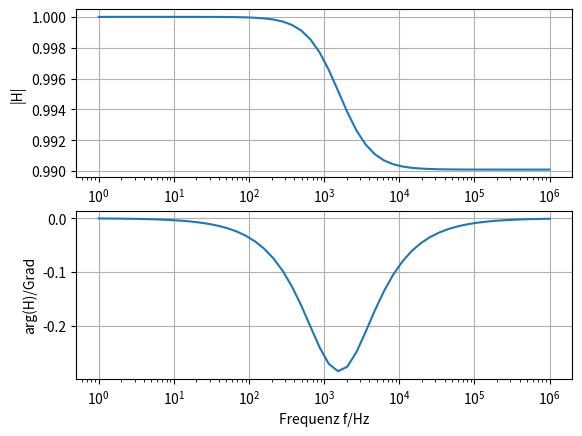
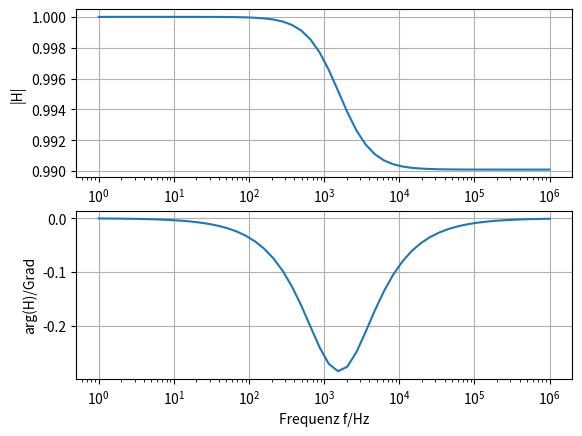

These charts were generated, in order, by the following Python code:
import numpy as np
import matplotlib.pyplot as plt

# %% Definitionen

# Datenbereich
f = np.logspace(0, 6)  # Hz logarithmisch
w = 2 * np.pi * f

# Bauteilwerte
R1 = 1
R2 = 100
C = 1e-6

# Uebertragungsfunktion
H = (1 + 1j * w * R2 * C) / (1 + 1j * w * (R1 + R2) * C)

# %% Erstellen des Bode-Diagramms

# Mit direkten Funktionen aus numpy
fig1 = plt.figure(1)
plt.subplot(2, 1, 1)
plt.semilogx(f, np.abs(H))
plt.grid()
plt.ylabel(r'|H|')
plt.subplot(2, 1, 2)
plt.semilogx(f, 180 / np.pi * np.angle(H))
plt.grid()
plt.ylabel(r'arg(H)/Grad')
plt.xlabel(r'Frequenz f/Hz')
plt.show()


# Mit eigenen Berechnungen
# Betrag der Uebertragungsfunktion
abs_H = np.sqrt((1 + np.square(w * R2 * C)) / (1 + np.square(w * (R1 + R2) * C)))

# Phase bzw. Argument der Uebertragungsfunktion
arg_H = np.arctan(w * R2 * C) - np.arctan(w * (R1 + R2) * C)

fig2 = plt.figure(2)
plt.subplot(2, 1, 1)
plt.semilogx(f, abs_H)
plt.grid()
plt.ylabel(r'|H|')
plt.subplot(2, 1, 2)
plt.semilogx(f, 180 / np.pi * arg_H)
plt.grid()
plt.ylabel(r'arg(H)/Grad')
plt.xlabel(r'Frequenz f/Hz')
plt.show()